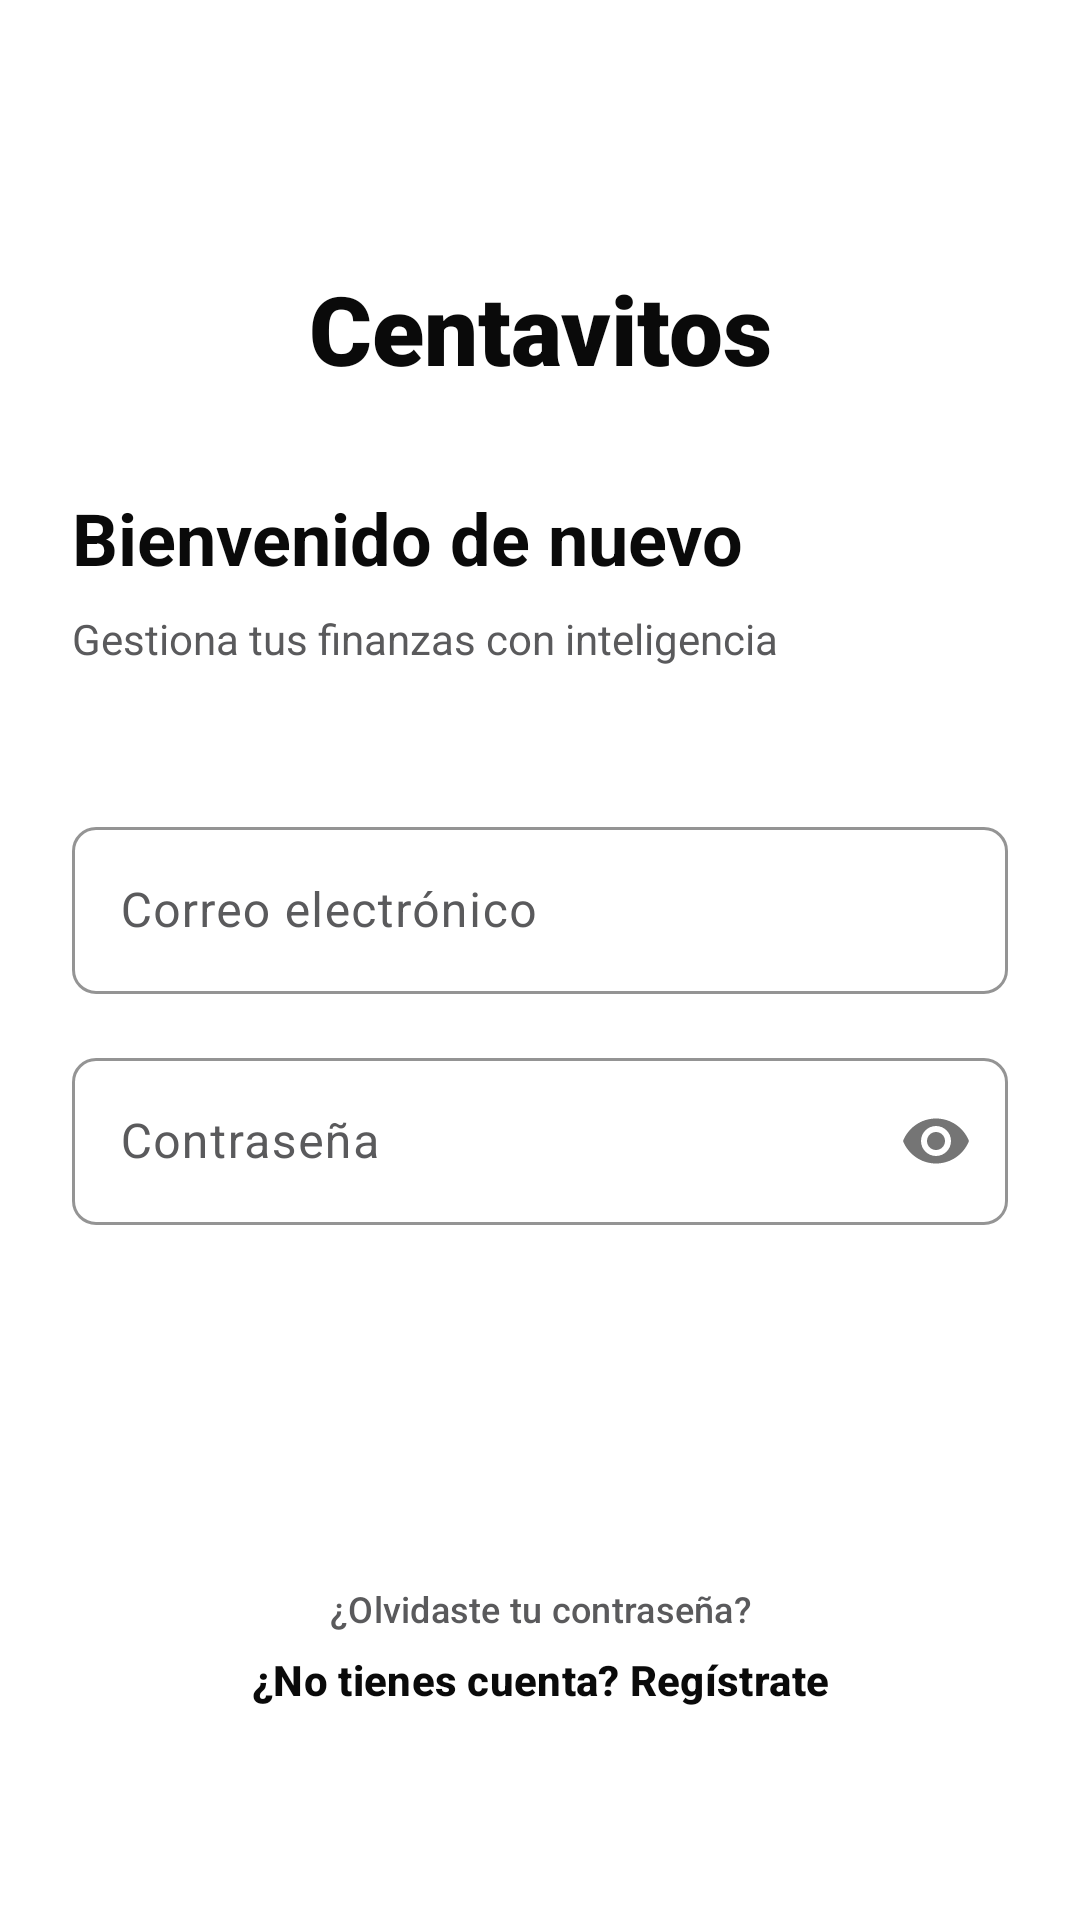

Write the Android layout XML for this screen, with the resource values it uses.
<!-- AndroidManifest.xml: application theme Theme.DSM_Centavitos -->
<!-- res/layout/activity_login.xml -->
<?xml version="1.0" encoding="utf-8"?>
<androidx.constraintlayout.widget.ConstraintLayout xmlns:android="http://schemas.android.com/apk/res/android"
    xmlns:app="http://schemas.android.com/apk/res-auto"
    xmlns:tools="http://schemas.android.com/tools"
    android:layout_width="match_parent"
    android:layout_height="match_parent"
    android:padding="24dp"
    tools:context=".ui.LoginActivity">

    <TextView
        android:id="@+id/tvAppLogo"
        android:layout_width="wrap_content"
        android:layout_height="wrap_content"
        android:layout_marginTop="64dp"
        android:fontFamily="sans-serif-black"
        android:text="@string/app_logo_name"
        android:textColor="@color/primary"
        android:textSize="32sp"
        app:layout_constraintEnd_toEndOf="parent"
        app:layout_constraintStart_toStartOf="parent"
        app:layout_constraintTop_toTopOf="parent" />

    <TextView
        android:id="@+id/tvLoginTitle"
        android:layout_width="wrap_content"
        android:layout_height="wrap_content"
        android:layout_marginTop="32dp"
        android:text="@string/login_title"
        android:textColor="@color/ink"
        android:textSize="24sp"
        android:textStyle="bold"
        app:layout_constraintStart_toStartOf="parent"
        app:layout_constraintTop_toBottomOf="@id/tvAppLogo" />

    <TextView
        android:id="@+id/tvLoginSubtitle"
        android:layout_width="wrap_content"
        android:layout_height="wrap_content"
        android:layout_marginTop="8dp"
        android:text="@string/login_subtitle"
        android:textColor="@color/steel"
        android:textSize="14sp"
        app:layout_constraintStart_toStartOf="parent"
        app:layout_constraintTop_toBottomOf="@id/tvLoginTitle" />

    <com.google.android.material.textfield.TextInputLayout
        android:id="@+id/tilEmail"
        style="@style/Widget.Centavitos.TextInputLayout"
        android:layout_width="match_parent"
        android:layout_height="wrap_content"
        android:layout_marginTop="48dp"
        android:hint="@string/email_label"
        app:layout_constraintTop_toBottomOf="@id/tvLoginSubtitle">

        <com.google.android.material.textfield.TextInputEditText
            android:id="@+id/etEmail"
            android:layout_width="match_parent"
            android:layout_height="wrap_content"
            android:inputType="textEmailAddress" />
    </com.google.android.material.textfield.TextInputLayout>

    <com.google.android.material.textfield.TextInputLayout
        android:id="@+id/tilPassword"
        style="@style/Widget.Centavitos.TextInputLayout"
        android:layout_width="match_parent"
        android:layout_height="wrap_content"
        android:layout_marginTop="16dp"
        android:hint="@string/password_label"
        app:layout_constraintTop_toBottomOf="@id/tilEmail"
        app:passwordToggleEnabled="true">

        <com.google.android.material.textfield.TextInputEditText
            android:id="@+id/etPassword"
            android:layout_width="match_parent"
            android:layout_height="wrap_content"
            android:inputType="textPassword" />
    </com.google.android.material.textfield.TextInputLayout>

    <Button
        android:id="@+id/btnLogin"
        style="@style/Widget.Centavitos.Button.Primary"
        android:layout_width="match_parent"
        android:layout_height="56dp"
        android:layout_marginTop="32dp"
        android:text="@string/login_button"
        app:layout_constraintTop_toBottomOf="@id/tilPassword" />

    <com.google.android.material.button.MaterialButton
        android:id="@+id/btnForgotPassword"
        style="@style/Widget.Material3.Button.TextButton"
        android:layout_width="wrap_content"
        android:layout_height="wrap_content"
        android:layout_marginTop="16dp"
        android:text="@string/forgot_password"
        android:textColor="@color/steel"
        android:textSize="12sp"
        app:layout_constraintEnd_toEndOf="parent"
        app:layout_constraintStart_toStartOf="parent"
        app:layout_constraintTop_toBottomOf="@id/btnLogin" />

    <com.google.android.material.button.MaterialButton
        android:id="@+id/btnGoToRegister"
        style="@style/Widget.Material3.Button.TextButton"
        android:layout_width="wrap_content"
        android:layout_height="wrap_content"
        android:layout_marginBottom="32dp"
        android:text="@string/no_account"
        android:textColor="@color/primary"
        android:textStyle="bold"
        app:layout_constraintBottom_toBottomOf="parent"
        app:layout_constraintEnd_toEndOf="parent"
        app:layout_constraintStart_toStartOf="parent" />

</androidx.constraintlayout.widget.ConstraintLayout>
<!-- resources referenced by this layout -->
<resources>
  <color name="ink">#0a0a0a</color>
  <color name="primary">#0a0a0a</color>
  <color name="steel">#5a5a5c</color>
  <string name="app_logo_name">Centavitos</string>
  <string name="email_label">Correo electrónico</string>
  <string name="forgot_password">¿Olvidaste tu contraseña?</string>
  <string name="login_button">Iniciar sesión</string>
  <string name="login_subtitle">Gestiona tus finanzas con inteligencia</string>
  <string name="login_title">Bienvenido de nuevo</string>
  <string name="no_account">¿No tienes cuenta? Regístrate</string>
  <string name="password_label">Contraseña</string>
  <style name="Widget.Centavitos.Button.Primary" parent="Widget.Material3.Button">
          <item name="backgroundTint">@color/primary</item>
          <item name="android:textColor">@color/on_primary</item>
          <item name="shapeAppearanceOverlay">@style/ShapeAppearance.Centavitos.Button.Pill</item>
          <item name="android:paddingLeft">20dp</item>
          <item name="android:paddingRight">20dp</item>
      </style>
  <style name="Widget.Centavitos.TextInputLayout" parent="Widget.Material3.TextInputLayout.OutlinedBox">
          <item name="boxStrokeColor">@color/brand_green</item>
          <item name="hintTextColor">@color/steel</item>
          <item name="shapeAppearanceOverlay">@style/ShapeAppearance.Centavitos.Input</item>
          <item name="boxStrokeWidth">1dp</item>
          <item name="boxStrokeWidthFocused">2dp</item>
      </style>
  <style name="Theme.DSM_Centavitos" parent="Base.Theme.DSM_Centavitos" />
  <color name="on_primary">#ffffff</color>
  <style name="ShapeAppearance.Centavitos.Button.Pill" parent="">
          <item name="cornerFamily">rounded</item>
          <item name="cornerSize">50%</item>
      </style>
  <color name="brand_green">#00d4a4</color>
  <style name="ShapeAppearance.Centavitos.Input" parent="">
          <item name="cornerFamily">rounded</item>
          <item name="cornerSize">8dp</item>
      </style>
  <style name="Base.Theme.DSM_Centavitos" parent="Theme.Material3.Light.NoActionBar">
          
          <item name="colorPrimary">@color/primary</item>
          <item name="colorOnPrimary">@color/on_primary</item>
          <item name="colorSecondary">@color/brand_green</item>
          <item name="colorOnSecondary">@color/primary</item>
          <item name="colorTertiary">@color/brand_green_soft</item>
  
          
          <item name="colorPrimaryContainer">@color/surface</item>
          <item name="colorOnPrimaryContainer">@color/primary</item>
          <item name="colorSecondaryContainer">@color/surface_soft</item>
          <item name="colorOnSecondaryContainer">@color/brand_green_deep</item>
  
          
          <item name="android:windowBackground">@color/canvas</item>
          <item name="colorSurface">@color/canvas</item>
          <item name="colorOnSurface">@color/ink</item>
          <item name="colorSurfaceVariant">@color/surface</item>
          <item name="colorOnSurfaceVariant">@color/steel</item>
          <item name="colorOutline">@color/hairline</item>
  
          
          <item name="android:statusBarColor">@color/canvas</item>
          <item name="android:windowLightStatusBar">true</item>
      </style>
  <color name="brand_green_soft">#7cebcb</color>
  <color name="surface">#f7f7f7</color>
  <color name="surface_soft">#fafafa</color>
  <color name="brand_green_deep">#00b48a</color>
  <color name="canvas">#ffffff</color>
  <color name="hairline">#e5e5e5</color>
</resources>
